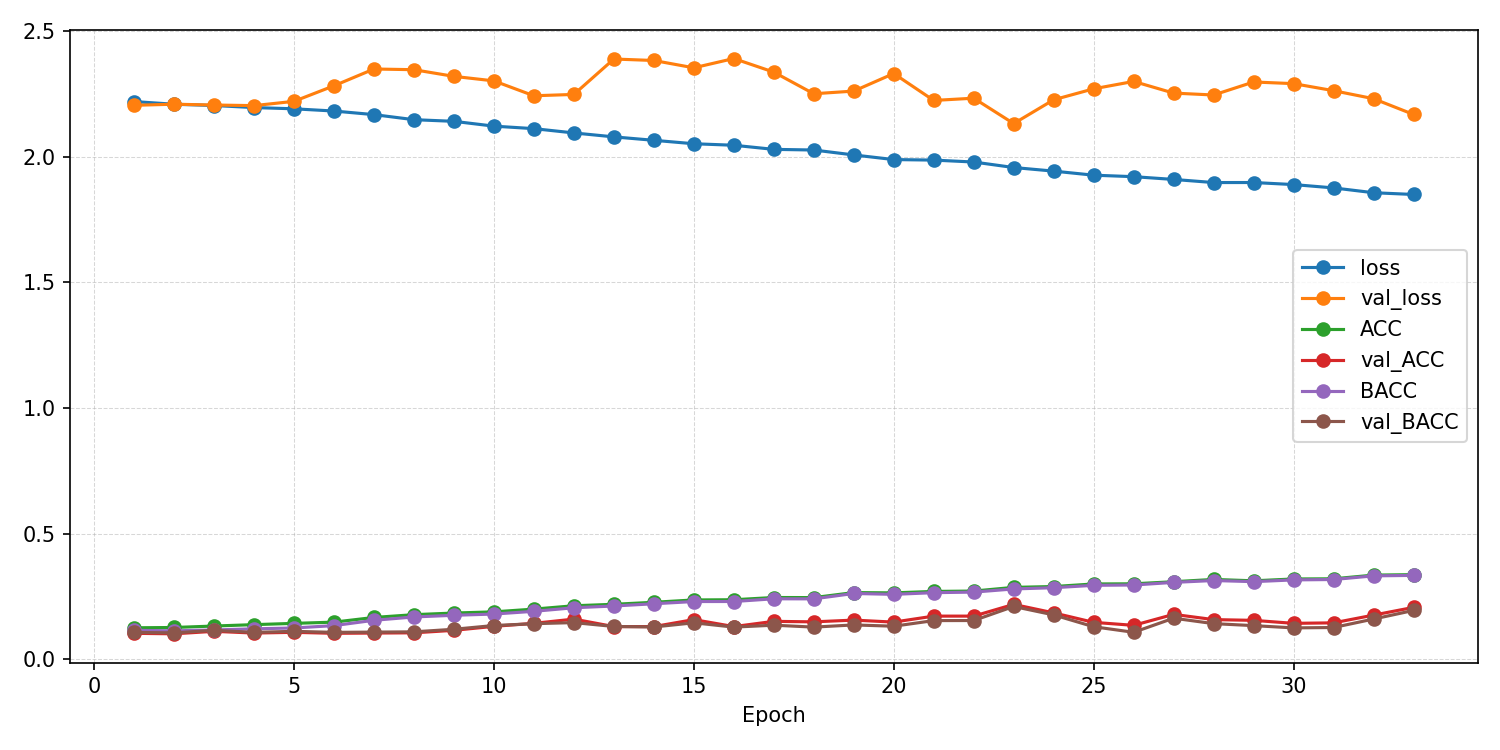

The data file committed next to this chart (first rows):
epoch, ACC, AUROC, BACC, F1_macro, F1_weighted, KAPPA, loss, test_ACC, test_AUROC, test_BACC, test_F1_macro, test_F1_weighted, test_KAPPA, test_confusion_matrix, test_loss, val_ACC, val_AUROC, val_BACC, val_F1_macro, val_F1_weighted, val_KAPPA, val_confusion_matrix, val_loss
1, 0.1252, 0.5064, 0.1151, 0.1011, 0.1052, 0.005016, 2.219, , , , , , , , , 0.1032, 0.5279, 0.1067, 0.0226, 0.02217, -0.006161, [[  0 104   0   0   3   1   0   0   0]? …, 2.204
2, 0.1264, 0.5078, 0.1131, 0.09552, 0.1001, 0.002467, 2.208, , , , , , , , , 0.1012, 0.5236, 0.1049, 0.02126, 0.0205, -0.008668, [[  0 102   0   0   6   0   0   0   0]? …, 2.208
3, 0.1322, 0.5105, 0.1166, 0.09388, 0.09888, 0.006929, 2.203, , , , , , , , , 0.1111, 0.5295, 0.1152, 0.03643, 0.03513, 0.003139, [[  0   0   0   5   3 100   0   0   0]? …, 2.205
4, 0.1377, 0.5183, 0.121, 0.09435, 0.09961, 0.0124, 2.195, , , , , , , , , 0.1042, 0.5311, 0.107, 0.02582, 0.02623, -0.006128, [[  0   1   0   0   7   0   1   0  99]? …, 2.202
5, 0.1427, 0.5277, 0.1244, 0.0915, 0.09731, 0.01731, 2.19, , , , , , , , , 0.1071, 0.534, 0.1111, 0.02926, 0.02822, -0.001431, [[  2   0   0   0   3 101   0   0   2]? …, 2.22
6, 0.1477, 0.5475, 0.1339, 0.1105, 0.1154, 0.02771, 2.181, , , , , , , , , 0.1032, 0.5377, 0.107, 0.02113, 0.02037, -0.004444, [[  0   0   0   0   0 108   0   0   0]? …, 2.281
7, 0.1663, 0.5677, 0.155, 0.1371, 0.1415, 0.05214, 2.167, , , , , , , , , 0.1042, 0.5821, 0.108, 0.0232, 0.02237, -0.003771, [[  0   0   0   0   0 107   0   0   1]? …, 2.348
8, 0.1774, 0.5901, 0.1683, 0.146, 0.1498, 0.06604, 2.147, , , , , , , , , 0.1052, 0.5732, 0.1091, 0.0249, 0.02401, -0.00254, [[  0   0   0   0   0 107   0   1   0]? …, 2.345
9, 0.1839, 0.5976, 0.1749, 0.1564, 0.1599, 0.07356, 2.14, , , , , , , , , 0.1151, 0.5814, 0.1193, 0.05579, 0.0538, 0.008062, [[  0   0   0   1   1  29   0   2  75]? …, 2.319
10, 0.1886, 0.6149, 0.1799, 0.1603, 0.1639, 0.07944, 2.121, , , , , , , , , 0.131, 0.5781, 0.1343, 0.08672, 0.08565, 0.02407, [[ 1  1  5  3  7 69  2 10 10]? [ 1  0  3…, 2.301
11, 0.1995, 0.6227, 0.1907, 0.1767, 0.1803, 0.09243, 2.111, , , , , , , , , 0.1429, 0.5855, 0.1415, 0.09668, 0.1001, 0.0351, [[ 5  0  8  1 15 26  5  0 48]? [ 4  0  5…, 2.242
12, 0.2128, 0.6358, 0.2049, 0.1936, 0.197, 0.1082, 2.094, , , , , , , , , 0.1597, 0.5845, 0.1458, 0.09247, 0.09833, 0.04155, [[ 2  0  8  1 65 27  2  0  3]? [ 2  0  5…, 2.247
13, 0.2186, 0.6446, 0.2118, 0.2022, 0.2053, 0.1159, 2.078, , , , , , , , , 0.13, 0.5814, 0.1304, 0.07596, 0.07867, 0.02245, [[ 3  1 13  0 10 66  1  0 14]? [ 2  0 10…, 2.388
14, 0.2267, 0.6534, 0.2208, 0.2113, 0.2139, 0.1254, 2.065, , , , , , , , , 0.13, 0.5873, 0.1283, 0.05878, 0.06339, 0.02082, [[  1   0   0   1  17  78   0   2   9]? …, 2.382
15, 0.2359, 0.663, 0.2296, 0.2216, 0.2243, 0.1356, 2.051, , , , , , , , , 0.1577, 0.5857, 0.1451, 0.07159, 0.07834, 0.0411, [[ 6  1  0  1 51 47  1  1  0]? [ 3  0  1…, 2.353
16, 0.2368, 0.6667, 0.2297, 0.2225, 0.2255, 0.1364, 2.045, , , , , , , , , 0.13, 0.5721, 0.1278, 0.06005, 0.06407, 0.01898, [[  0   0   1   1  24  74   0   5   3]? …, 2.39
17, 0.2457, 0.6753, 0.2405, 0.2334, 0.2358, 0.1476, 2.029, , , , , , , , , 0.1508, 0.5731, 0.1355, 0.08526, 0.09145, 0.03034, [[ 1  0  3  0 54 17  0  3 30]? [ 0  0  5…, 2.336
18, 0.2453, 0.6772, 0.2403, 0.2341, 0.2361, 0.1467, 2.026, , , , , , , , , 0.1488, 0.5988, 0.1278, 0.09372, 0.0988, 0.01827, [[  4   3   6   0  81   4   3   1   6]? …, 2.25
19, 0.2653, 0.6875, 0.2617, 0.2577, 0.2592, 0.1703, 2.006, , , , , , , , , 0.1558, 0.609, 0.1366, 0.09842, 0.1037, 0.02961, [[ 4  1 25  2 72  0  1  1  2]? [ 3  2 18…, 2.26
20, 0.2641, 0.6966, 0.2582, 0.2516, 0.254, 0.1679, 1.988, , , , , , , , , 0.1478, 0.5864, 0.1314, 0.09062, 0.0961, 0.02414, [[ 2  3  8  0 56 10  0  2 27]? [ 1  0  7…, 2.33
21, 0.2698, 0.6989, 0.2649, 0.2598, 0.2619, 0.175, 1.986, , , , , , , , , 0.1716, 0.6121, 0.1538, 0.1244, 0.1292, 0.05033, [[ 4  4 10  1 64 11  3  1 10]? [ 4  5  8…, 2.223
22, 0.2713, 0.6999, 0.2671, 0.2629, 0.2646, 0.1769, 1.978, , , , , , , , , 0.1716, 0.6262, 0.1541, 0.1279, 0.1323, 0.04975, [[ 9  7  9  1 66  4  3  1  8]? [ 6  8  7…, 2.232
23, 0.286, 0.7108, 0.2797, 0.2752, 0.2777, 0.1927, 1.956, , , , , , , , , 0.2183, 0.6469, 0.2099, 0.1983, 0.2009, 0.1128, [[30 10  5  3 35  4  3  1 17]? [23 23 11…, 2.131
24, 0.2893, 0.7174, 0.2846, 0.2812, 0.283, 0.1972, 1.942, , , , , , , , , 0.1845, 0.6265, 0.1764, 0.1453, 0.1493, 0.07537, [[14  2  5  3 36  7  2  1 38]? [ 7  4  5…, 2.226
25, 0.2995, 0.7247, 0.2941, 0.2912, 0.2932, 0.2084, 1.926, , , , , , , , , 0.1468, 0.6049, 0.1294, 0.09902, 0.1038, 0.0205, [[ 7  2  9  2 65  4  1  0 18]? [ 4  1  6…, 2.269
26, 0.3001, 0.7256, 0.2954, 0.2922, 0.2939, 0.2092, 1.92, , , , , , , , , 0.1349, 0.5872, 0.1073, 0.04229, 0.04942, -0.005022, [[  0   3   2   0  97   2   2   0   2]? …, 2.299
27, 0.3084, 0.7307, 0.3058, 0.3038, 0.3047, 0.2196, 1.909, , , , , , , , , 0.1786, 0.6168, 0.1633, 0.1326, 0.1371, 0.06073, [[10  2  9  0 56 10  3  1 17]? [ 5  1  6…, 2.252
28, 0.3176, 0.7347, 0.3132, 0.3107, 0.3118, 0.2289, 1.896, , , , , , , , , 0.1577, 0.6169, 0.1417, 0.115, 0.1193, 0.03464, [[12  5  7  1 58 11  1  1 12]? [ 9  4  4…, 2.245
29, 0.312, 0.7346, 0.3087, 0.3057, 0.3067, 0.2232, 1.897, , , , , , , , , 0.1548, 0.6051, 0.1337, 0.09637, 0.1013, 0.02449, [[ 11   2  13   0  72   2   1   1   6]? …, 2.297
30, 0.3194, 0.7377, 0.3157, 0.3132, 0.3142, 0.2313, 1.888, , , , , , , , , 0.1429, 0.6, 0.1247, 0.09305, 0.09786, 0.01438, [[11  9  8  0 65  6  1  1  7]? [ 7  9  3…, 2.29
31, 0.3201, 0.7426, 0.3172, 0.3145, 0.3153, 0.2325, 1.875, , , , , , , , , 0.1448, 0.599, 0.1263, 0.08956, 0.09486, 0.01734, [[ 4  5  8  0 66 10  2  1 12]? [ 3  1  3…, 2.262
32, 0.3348, 0.7493, 0.3318, 0.3293, 0.3299, 0.2489, 1.856, , , , , , , , , 0.1756, 0.6136, 0.16, 0.1308, 0.135, 0.05622, [[19  3 13  1 54  7  1  0 10]? [13  4  8…, 2.23
33, 0.3366, 0.7522, 0.3336, 0.3313, 0.3317, 0.2508, 1.849, 0.2272, 0.6691, 0.2222, 0.2007, 0.2025, 0.1251, [[32 13 17  1 32  7  1  0  5]? [24 22 16…, 2.099, 0.2063, 0.6465, 0.1942, 0.1798, 0.1823, 0.09407, [[24 15  8  3 43  6  2  1  6]? [14 27  6…, 2.167
